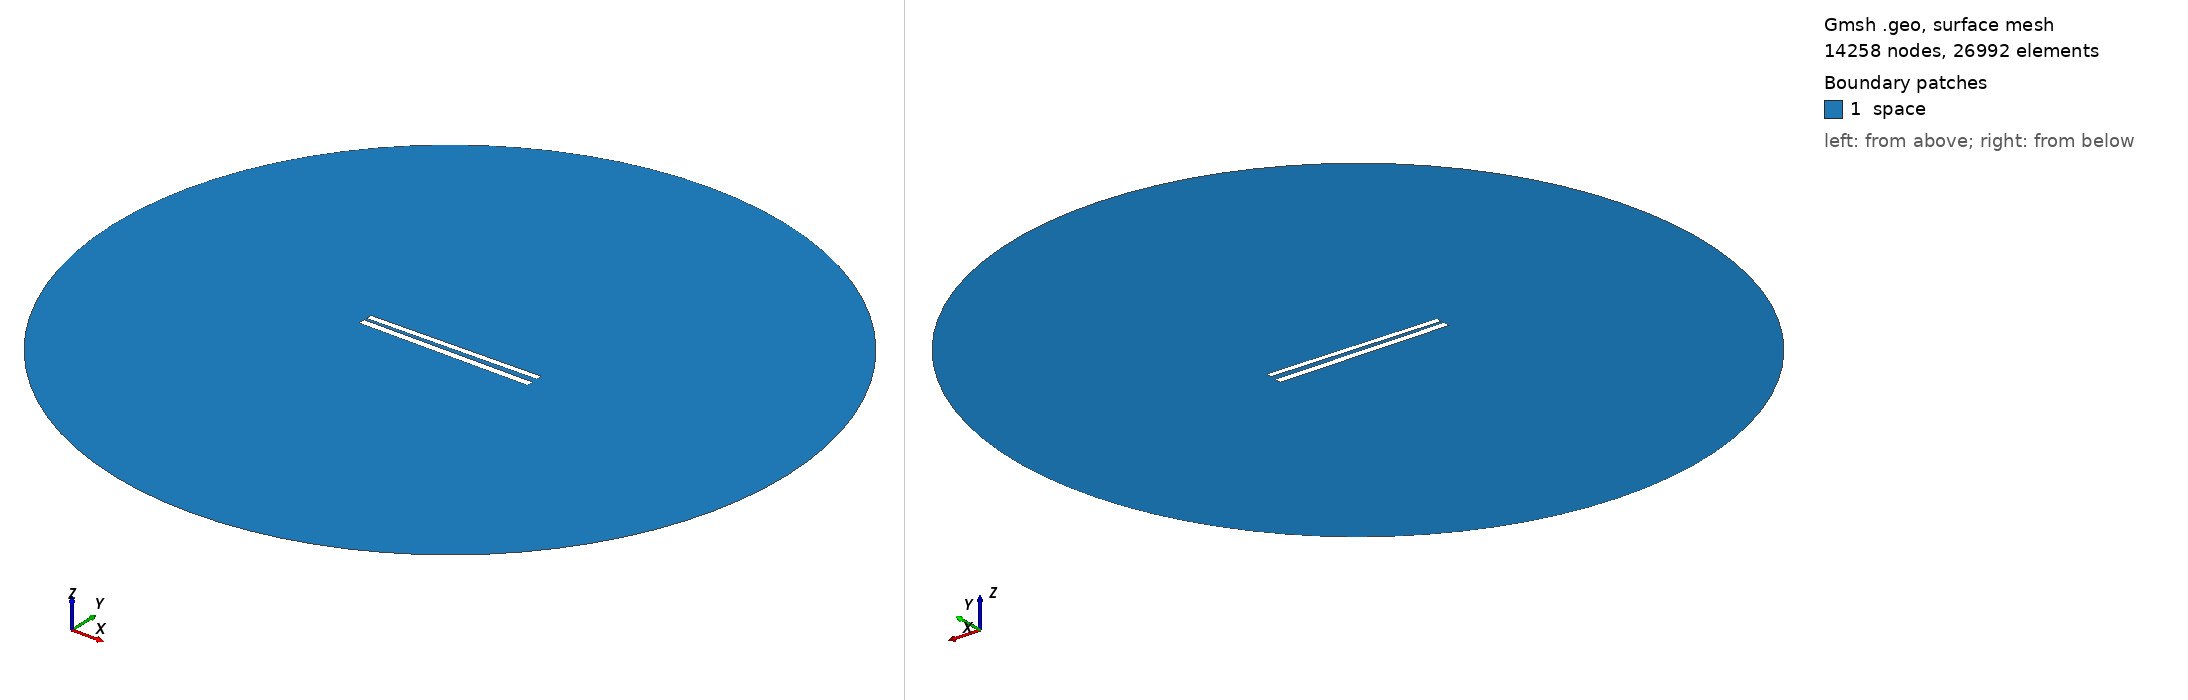

Gmsh geometry script, surface-meshed: 14258 nodes, 26992 surface elements. Boundary patches (legend numbers): 1 space. Left view from above one corner, right view from below the opposite corner. Legend entries are the model's physical surfaces. The drawing asked Gmsh for element sizes between 1% and 20% of the model's largest extent; the script's own settings can give other sizes.

=== 281.geo (drawn) ===
// Set the geometry kernel
SetFactory("OpenCASCADE");

//---------------------------------------
// Rectangles
//---------------------------------------

// Rectangle 1 (top)
Point(1) = {-49.78888888888889, 1.4055555555555554, 0, 1.0};
Point(2) = {49.78888888888889, 1.4055555555555554, 0, 1.0};
Point(3) = {49.78888888888889, 4.983333333333333, 0, 1.0};
Point(4) = {-49.78888888888889, 4.983333333333333, 0, 1.0};

Line(1) = {1, 2};
Line(2) = {2, 3};
Line(3) = {3, 4};
Line(4) = {4, 1};

Line Loop(1) = {1, 2, 3, 4};
Plane Surface(1) = {1};

Rotate { {0, 0, 1}, {0,  1.1944444444444444,  0}, 0.017 } {
  Surface{1};
}

// Rectangle 2 (bottom)
Point(5) = {-50,-1.1944444444444444, 0, 1.0};
Point(6) = { 50,-1.1944444444444444, 0, 1.0};
Point(7) = { 50,-5.194444444444445, 0, 1.0};
Point(8) = {-50,-5.194444444444445, 0, 1.0};

Line(5) = {5, 6};
Line(6) = {6, 7};
Line(7) = {7, 8};
Line(8) = {8, 5};

Line Loop(2) = {5, 6, 7, 8};
Plane Surface(2) = {2}; 


//---------------------------------------
// Circle
//---------------------------------------

// Define points
Point(9) = {0, 0, 0};        // Center
Point(10) = {200, 0, 0};     // Start point
Point(11) = {0, 200, 0};     // 90 degrees
Point(12) = {-200, 0, 0};    // 180 degrees
Point(13) = {0, -200, 0};    // 270 degrees

// Define circle arcs (each needs start, center, end)
Circle(9) = {10, 9, 11};
Circle(10) = {11, 9, 12};
Circle(11) = {12, 9, 13};
Circle(12) = {13, 9, 10};

// Define curve loop and surface if needed
Curve Loop(3) = {9, 10, 11, 12};
Surface(3) = {3};

// Subtract Rectangles from Circle
BooleanDifference{ Surface{3}; Delete; }{ Surface{1}; Surface{2}; Delete; }

//---------------------------------------
// Transfinite Lines and Surface
//---------------------------------------
r = 7;
Transfinite Line {1, 3} = 50*r Using Progression 1;
Transfinite Line {2, 4} = 2*r Using Progression 1;
Transfinite Line {5, 7} = 50*r Using Progression 1;
Transfinite Line {6, 8} = 2*r Using Progression 1;
Transfinite Line {9, 10, 11, 12} = 20 Using Progression 1;

//---------------------------------------
// Define Physical Groups
//---------------------------------------                

//--- Physical Curves
// Physical groups for boundaries
Physical Line("force_segment", 10) = {1};
Physical Line("upper_plate", 11) = {2, 3, 4};
Physical Line("lower_plate", 12) = {5, 6, 7, 8};
Physical Line("boundary", 20) = {9, 10, 11, 12};

//--- Physical Surfaces
Physical Surface("space", 30) = {3};

//---------------------------------------
// 6. Generate the Mesh
//---------------------------------------
Mesh 2;  // 2D mesh generation
